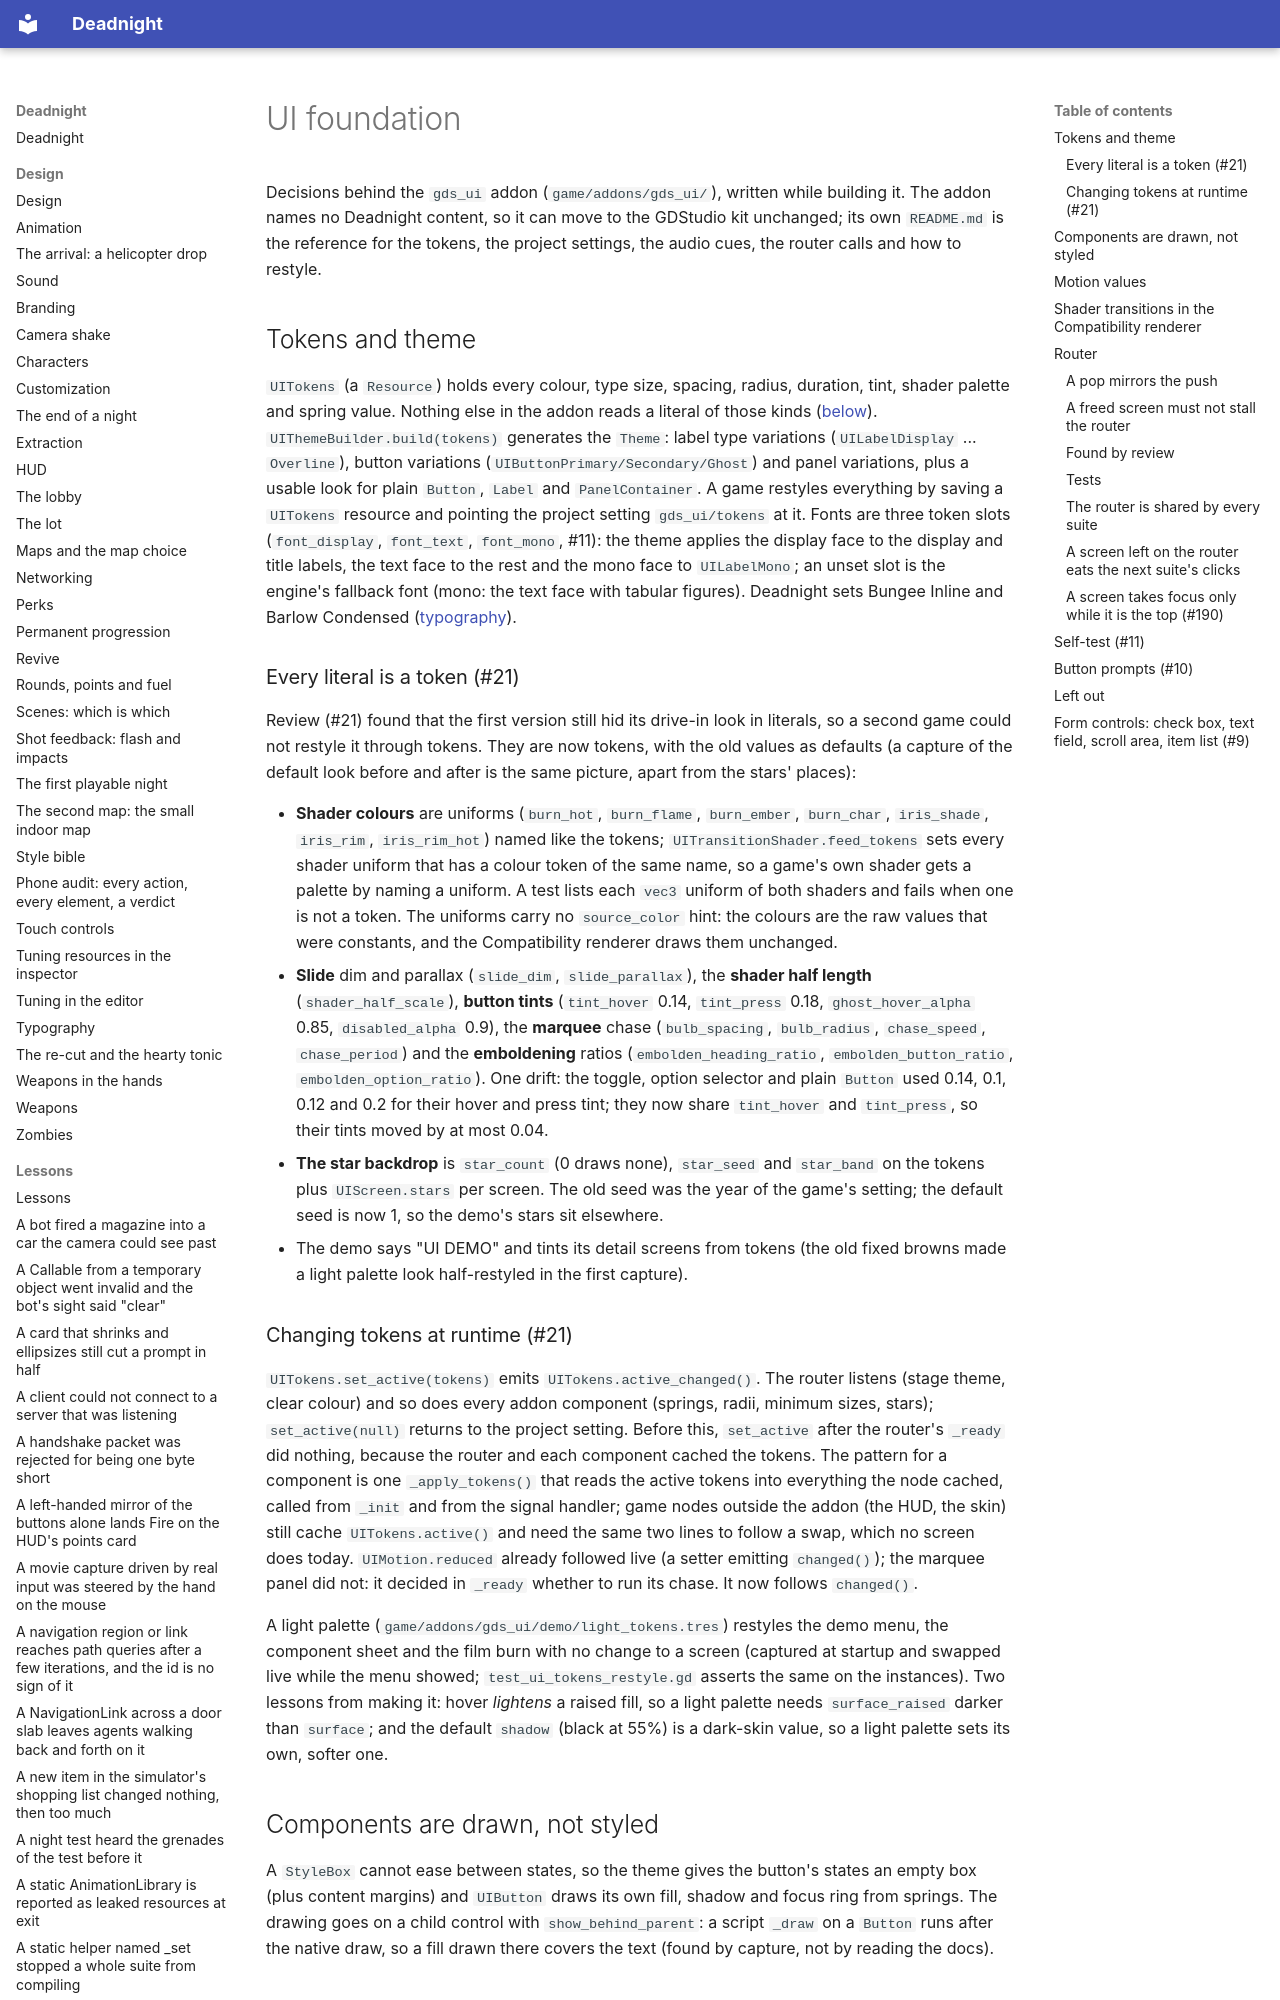

repository: Ryubara/deadnight · page: research/ui-foundation/index.html · generator: mkdocs

# UI foundation

Decisions behind the `gds_ui` addon (`game/addons/gds_ui/`), written while building it. The addon names no Deadnight
content, so it can move to the GDStudio kit unchanged; its own `README.md` is the reference for the tokens, the project
settings, the audio cues, the router calls and how to restyle.

## Tokens and theme

`UITokens` (a `Resource`) holds every colour, type size, spacing, radius, duration, tint, shader palette and spring
value. Nothing else in the addon reads a literal of those kinds ([below](#every-literal-is-a-token-21)).
`UIThemeBuilder.build(tokens)` generates the `Theme`: label type variations (`UILabelDisplay` ... `Overline`),
button variations (`UIButtonPrimary/Secondary/Ghost`) and panel variations, plus a usable look for plain `Button`,
`Label` and `PanelContainer`. A game restyles everything by saving a `UITokens` resource and pointing the project
setting `gds_ui/tokens` at it. Fonts are three token slots (`font_display`, `font_text`, `font_mono`, #11): the theme
applies the display face to the display and title labels, the text face to the rest and the mono face to
`UILabelMono`; an unset slot is the engine's fallback font (mono: the text face with tabular figures). Deadnight sets
Bungee Inline and Barlow Condensed ([typography](../design/typography.md#decision)).

### Every literal is a token (#21)

Review (#21) found that the first version still hid its drive-in look in literals, so a second game could not restyle
it through tokens. They are now tokens, with the old values as defaults (a capture of the default look before and after
is the same picture, apart from the stars' places):

- **Shader colours** are uniforms (`burn_hot`, `burn_flame`, `burn_ember`, `burn_char`, `iris_shade`, `iris_rim`,
  `iris_rim_hot`) named like the tokens; `UITransitionShader.feed_tokens` sets every shader uniform that has a colour
  token of the same name, so a game's own shader gets a palette by naming a uniform. A test lists each `vec3` uniform
  of both shaders and fails when one is not a token. The uniforms carry no `source_color` hint: the colours are the
  raw values that were constants, and the Compatibility renderer draws them unchanged.
- **Slide** dim and parallax (`slide_dim`, `slide_parallax`), the **shader half length** (`shader_half_scale`),
  **button tints** (`tint_hover` 0.14, `tint_press` 0.18, `ghost_hover_alpha` 0.85, `disabled_alpha` 0.9), the
  **marquee** chase (`bulb_spacing`, `bulb_radius`, `chase_speed`, `chase_period`) and the **emboldening** ratios
  (`embolden_heading_ratio`, `embolden_button_ratio`, `embolden_option_ratio`).
  One drift: the toggle, option selector and plain `Button` used 0.14, 0.1, 0.12 and 0.2 for their hover and press tint;
  they now share `tint_hover` and `tint_press`, so their tints moved by at most 0.04.
- **The star backdrop** is `star_count` (0 draws none), `star_seed` and `star_band` on the tokens plus `UIScreen.stars`
  per screen. The old seed was the year of the game's setting; the default seed is now 1, so the demo's stars sit
  elsewhere.
- The demo says "UI DEMO" and tints its detail screens from tokens (the old fixed browns made a light palette look
  half-restyled in the first capture).

### Changing tokens at runtime (#21)

`UITokens.set_active(tokens)` emits `UITokens.active_changed()`. The router listens (stage theme, clear colour) and so
does every addon component (springs, radii, minimum sizes, stars); `set_active(null)` returns to the project setting.
Before this, `set_active` after the router's `_ready` did nothing, because the router and each component cached the
tokens. The pattern for a component is one `_apply_tokens()` that reads the active tokens into everything the node
cached, called from `_init` and from the signal handler; game nodes outside the addon (the HUD, the skin) still cache
`UITokens.active()` and need the same two lines to follow a swap, which no screen does today.
`UIMotion.reduced` already followed live (a setter emitting `changed()`); the marquee panel did not: it decided in
`_ready` whether to run its chase. It now follows `changed()`.

A light palette (`game/addons/gds_ui/demo/light_tokens.tres`) restyles the demo menu, the component sheet and the film
burn with no change to a screen (captured at startup and swapped live while the menu showed;
`test_ui_tokens_restyle.gd` asserts the same on the instances). Two lessons from making it: hover *lightens* a raised
fill, so a light palette needs `surface_raised` darker than `surface`; and the default `shadow` (black at 55%) is a
dark-skin value, so a light palette sets its own, softer one.

## Components are drawn, not styled

A `StyleBox` cannot ease between states, so the theme gives the button's states an empty box (plus content margins) and
`UIButton` draws its own fill, shadow and focus ring from springs. The drawing goes on a child control with
`show_behind_parent`: a script `_draw` on a `Button` runs after the native draw, so a fill drawn there covers the text
(found by capture, not by reading the docs).
